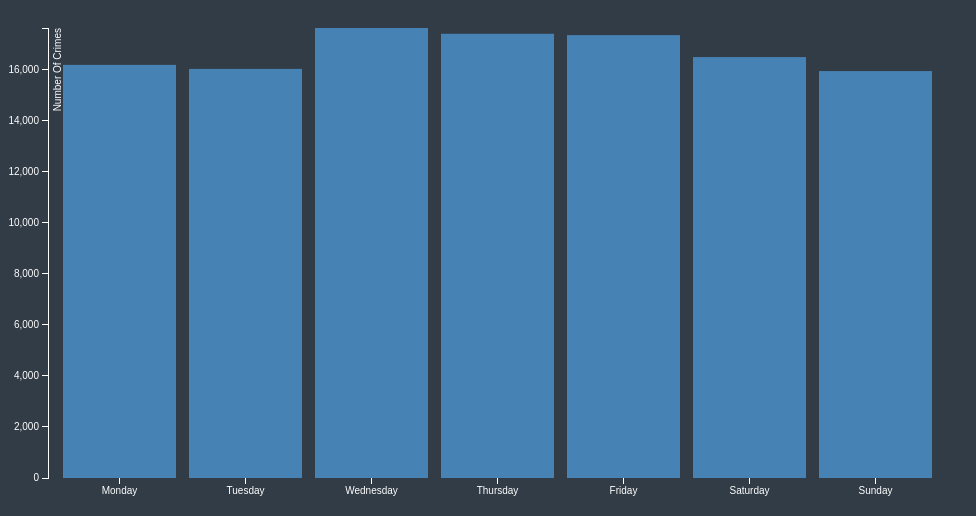
D3 v3 page, settled after 360 driven frames (6 s of simulated time); the page loaded 1 data file(s).



var margin = {top: 20, right: 20, bottom: 30, left: 40},
    width = 960 - margin.left - margin.right,
    height = 500 - margin.top - margin.bottom;

var x = d3.scale.ordinal()
    .rangeRoundBands([0, width], .1);

var y = d3.scale.linear()
    .range([height, 0]);

var xAxis = d3.svg.axis()
    .scale(x)
    .orient("bottom");

var yAxis = d3.svg.axis()
    .scale(y)
    .orient("left")
    .ticks(10);

var svg = d3.select("body").append("svg")
    .attr("width", width + margin.left + margin.right)
    .attr("height", height + margin.top + margin.bottom)
  .append("g")
    .attr("transform", "translate(" + margin.left + "," + margin.top + ")");

d3.tsv("barchartdata.tsv", type, function(error, data) {
  if (error) throw error;

  x.domain(data.map(function(d) { return d.DayOfWeek; }));
  y.domain([0, d3.max(data, function(d) { return d.NoOfCrimes; })]);

  svg.append("g")
      .attr("class", "x axis")
      .attr("transform", "translate(0," + height + ")")
      .call(xAxis);

  svg.append("g")
      .attr("class", "y axis")
      .call(yAxis)
    .append("text")
      .attr("transform", "rotate(-90)")
      .attr("y", 6)
      .attr("dy", ".71em")
      .style("text-anchor", "end")
      .text("Number Of Crimes");

  svg.selectAll(".bar")
      .data(data)
    	.enter().append("rect")
      .attr("class", "bar")
      .attr("x", function(d) { return x(d.DayOfWeek); })
      .attr("width", x.rangeBand())
      .attr("y", function(d) { return y(d.NoOfCrimes); })
      .attr("height", function(d) { return height - y(d.NoOfCrimes); })
      .call(d3.helper.tooltip(function (d) {return "DayOfWeek: <b>" + d.DayOfWeek + "</b><br/>NoOfCrimes: " + d.NoOfCrimes;}));
});

function type(d) {
  d.NoOfCrimes = +d.NoOfCrimes;
  return d;
}


// ── tooltips.js
d3.helper = {};

d3.helper.tooltip = function (accessor) {
  return function (selection) {
    var tooltipDiv;
    var bodyNode = d3.select('body').node();
    selection.on("mouseover", function (d, i) {
      // Clean up lost tooltips
      d3.select('body').selectAll('div.tooltip').remove();
      // Append tooltip
      tooltipDiv = d3.select('body').append('div').attr('class', 'tooltip');
      var absoluteMousePos = d3.mouse(bodyNode);
      tooltipDiv.style('left', (absoluteMousePos[0] + 10) + 'px')
        .style('top', (absoluteMousePos[1] - 15) + 'px')
        .style('position', 'absolute')
        .style('z-index', 1001);
      // Add text using the accessor function
      var tooltipText = accessor(d, i) || '';
      // Crop text arbitrarily
      //tooltipDiv.style('width', function(d, i){return (tooltipText.length > 80) ? '300px' : null;})
      //    .html(tooltipText);
    })
      .on('mousemove', function (d, i) {
      // Move tooltip
      var absoluteMousePos = d3.mouse(bodyNode);
      tooltipDiv.style('left', (absoluteMousePos[0] + 10) + 'px')
        .style('top', (absoluteMousePos[1] - 15) + 'px');
      var tooltipText = accessor(d, i) || '';
      tooltipDiv.html(tooltipText);
    })
      .on("mouseout", function (d, i) {
      // Remove tooltip
      tooltipDiv.remove();
    });

  };
};


### data: barchartdata.tsv
DayOfWeek	NoOfCrimes
Monday	16184
Tuesday	16026
Wednesday	17629
Thursday	17402
Friday	17350
Saturday	16490
Sunday	15942